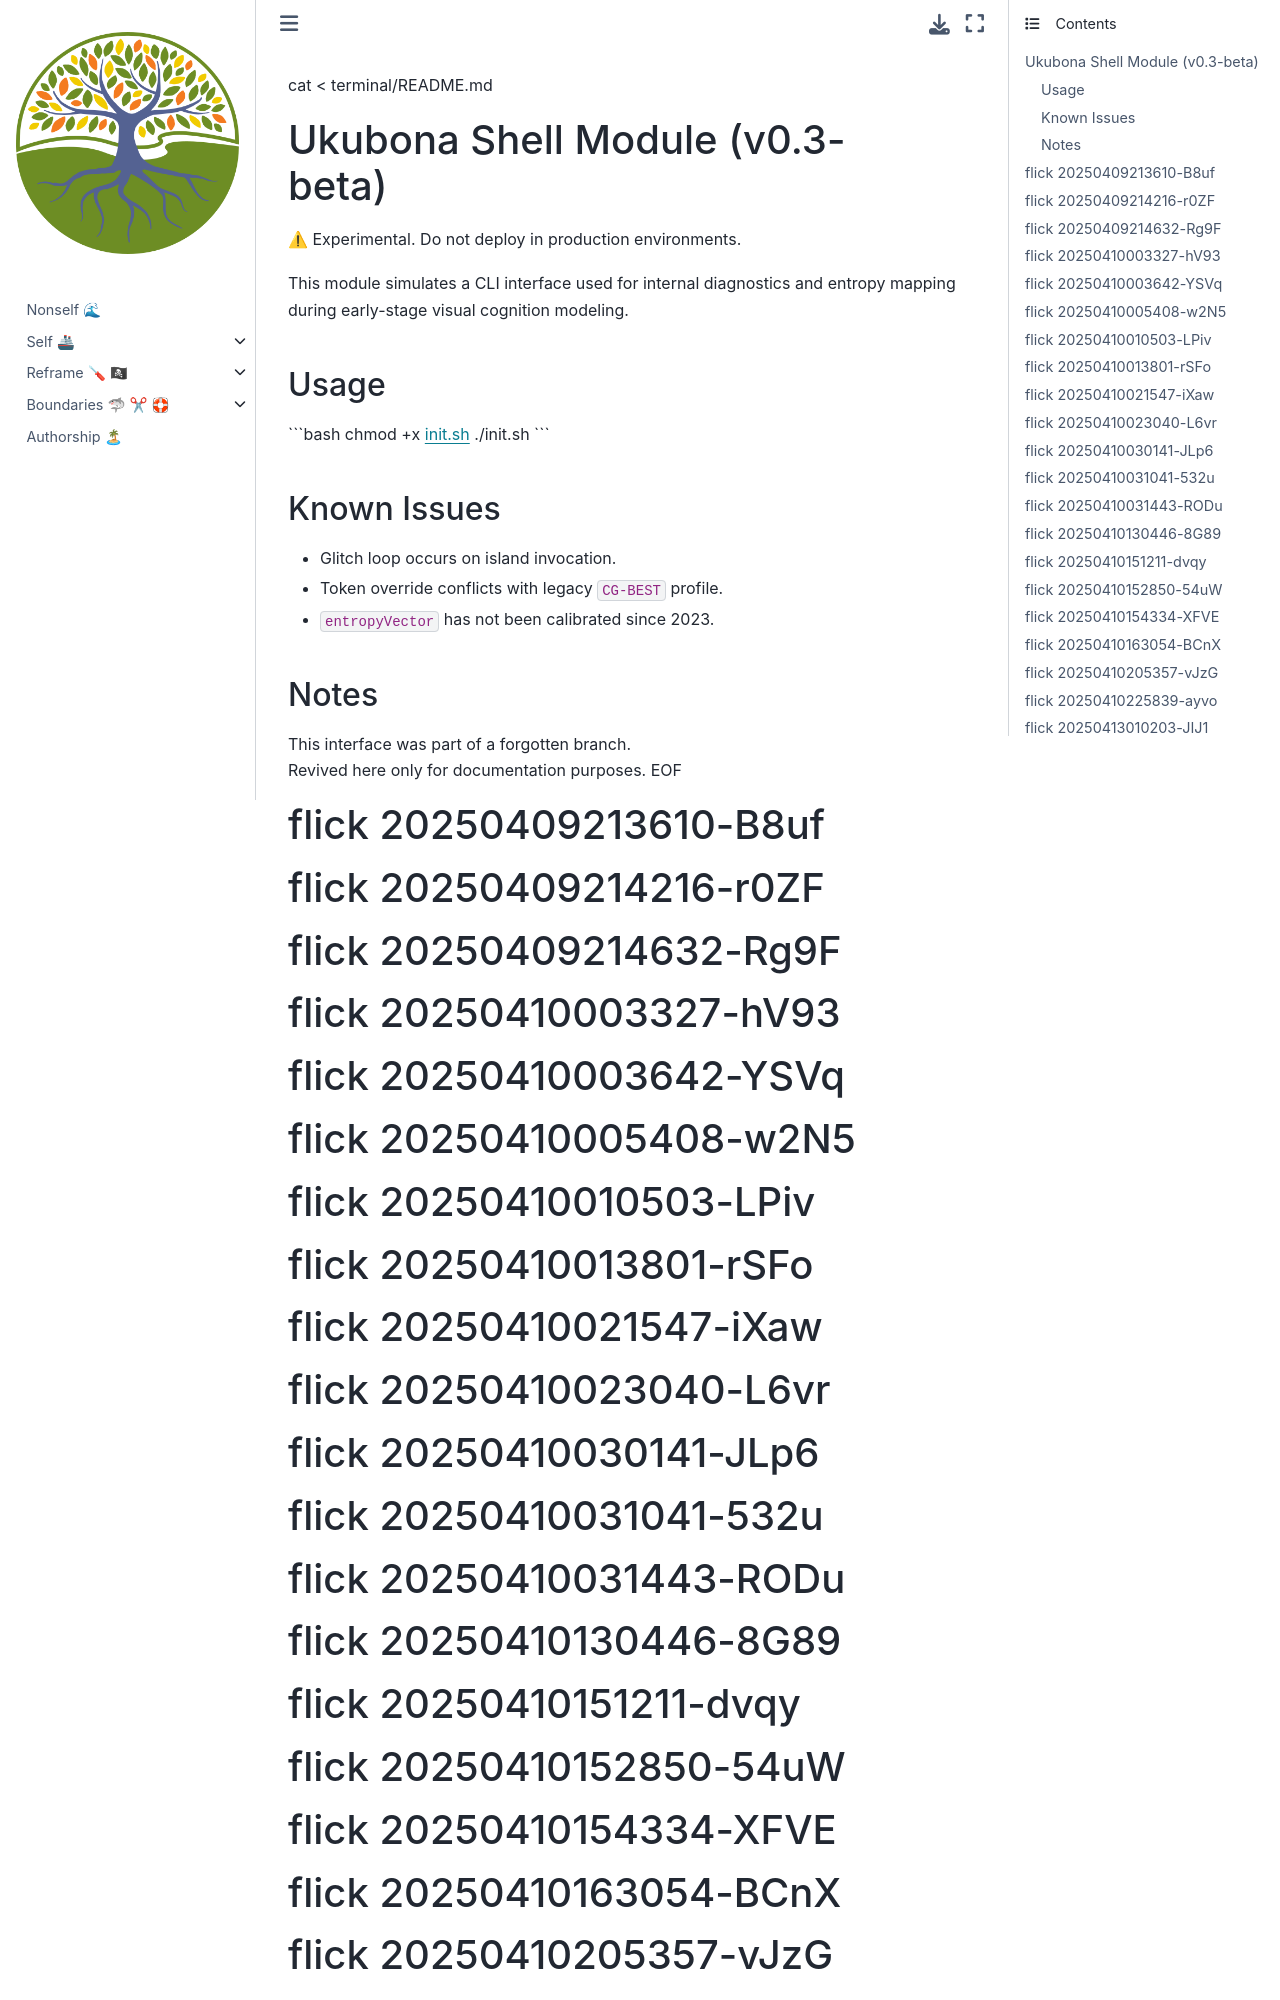

repository: abikesa/python · page: ukubona/terminal/README.html · generator: jekyll

cat <<EOF > terminal/README.md
# Ukubona Shell Module (v0.3-beta)

⚠ Experimental. Do not deploy in production environments.

This module simulates a CLI interface used for internal diagnostics and 
entropy mapping during early-stage visual cognition modeling.

## Usage

\`\`\`bash
chmod +x init.sh
./init.sh
\`\`\`

## Known Issues

- Glitch loop occurs on island invocation.
- Token override conflicts with legacy `CG-BEST` profile.
- `entropyVector` has not been calibrated since 2023.

## Notes

This interface was part of a forgotten branch.  
Revived here only for documentation purposes.
EOF
# flick 20250409213610-B8uf
# flick 20250409214216-r0ZF
# flick 20250409214632-Rg9F
# flick 20250410003327-hV93
# flick 20250410003642-YSVq
# flick 20250410005408-w2N5
# flick 20250410010503-LPiv
# flick 20250410013801-rSFo
# flick 20250410021547-iXaw
# flick 20250410023040-L6vr
# flick 20250410030141-JLp6
# flick 20250410031041-532u
